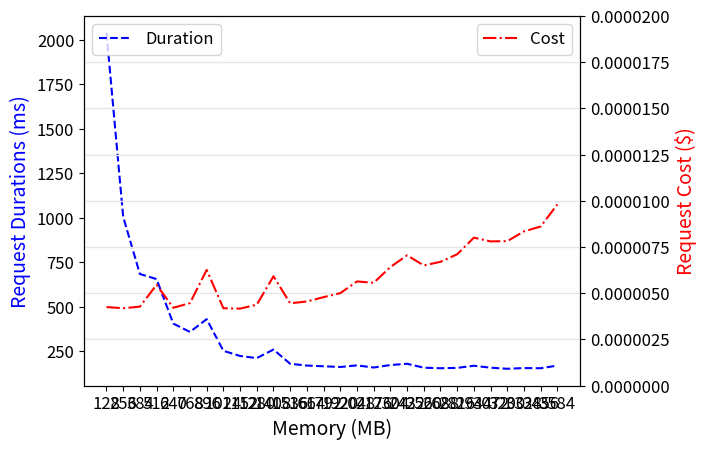

The script that saved this image:
import matplotlib.pyplot as plt
import pandas as pd
import numpy as np
from pylab import rcParams

values = [[2039.0, 128, 4.24876625e-06], [1004, 256, 4.18417e-06], [683, 384, 4.269603750000001e-06], [654, 512, 5.45109e-06], [404, 640, 4.209175000000001e-06], [357, 768, 4.463392500000001e-06], [429, 896, 6.25750125e-06], [251, 1024, 4.18417e-06], [222, 1152, 4.1633325e-06], [210, 1280, 4.375875000000001e-06], [258, 1408, 5.9136825e-06], [178, 1536, 4.450890000000001e-06], [168, 1664, 4.55091e-06], [164, 1792, 4.78429e-06], [160, 1920, 5.001e-06], [169, 2048, 5.634460000000001e-06], [157, 2176, 5.56152875e-06], [171, 2304, 6.413782500000001e-06], [178, 2432, 7.0472425000000005e-06], [156, 2560, 6.501300000000001e-06], [153, 2688, 6.6950887500000006e-06], [155, 2816, 7.105587500000001e-06], [167, 2944, 8.00368375e-06], [156, 3072, 7.80156e-06], [150, 3200, 7.8140625e-06], [154, 3328, 8.343335000000001e-06], [153, 3456, 8.607971250000001e-06], [168, 3584, 9.801960000000001e-06]]
df = pd.DataFrame(np.array(values), columns=['duration', 'memory', 'cost'])
df.sort_values(by=['memory'], inplace=True)
print(df)

fig = plt.figure()

rcParams['figure.figsize'] = 6, 4
rcParams['axes.labelsize'] = 14
rcParams['axes.titlesize'] = 20
rcParams["font.size"] = 12

ax1 = fig.add_subplot(1, 1, 1)
ax2 = ax1.twinx()
line1 = ax1.plot(df["memory"], df["duration"], "--b", label='Duration')
ax1.legend(['Duration'], loc='upper left')
# ax1.plot(1536, 172, 'g*')
line2 = ax2.plot(df["memory"], df["cost"], "-.r", label='Cost')
ax2.legend(['Cost'], loc='upper right')
ax2.set(ylim=(0.0, 0.00002))
ax2.ticklabel_format(style='plain')
# plt.plot(1812,6.194598046875001e-07, 'g*')

plt.xticks(df["memory"])
plt.grid(axis="both", color="0.9", linestyle='-', linewidth=1)

ax1.set_ylabel('Request Durations (ms)', color='blue')
ax2.set_ylabel('Request Cost ($)', color='red')
ax1.set_xlabel('Memory (MB)')
plt.show()
# fig.savefig("../pictures/3_network_intensive.png", format='png', dpi=300, bbox_inches='tight')